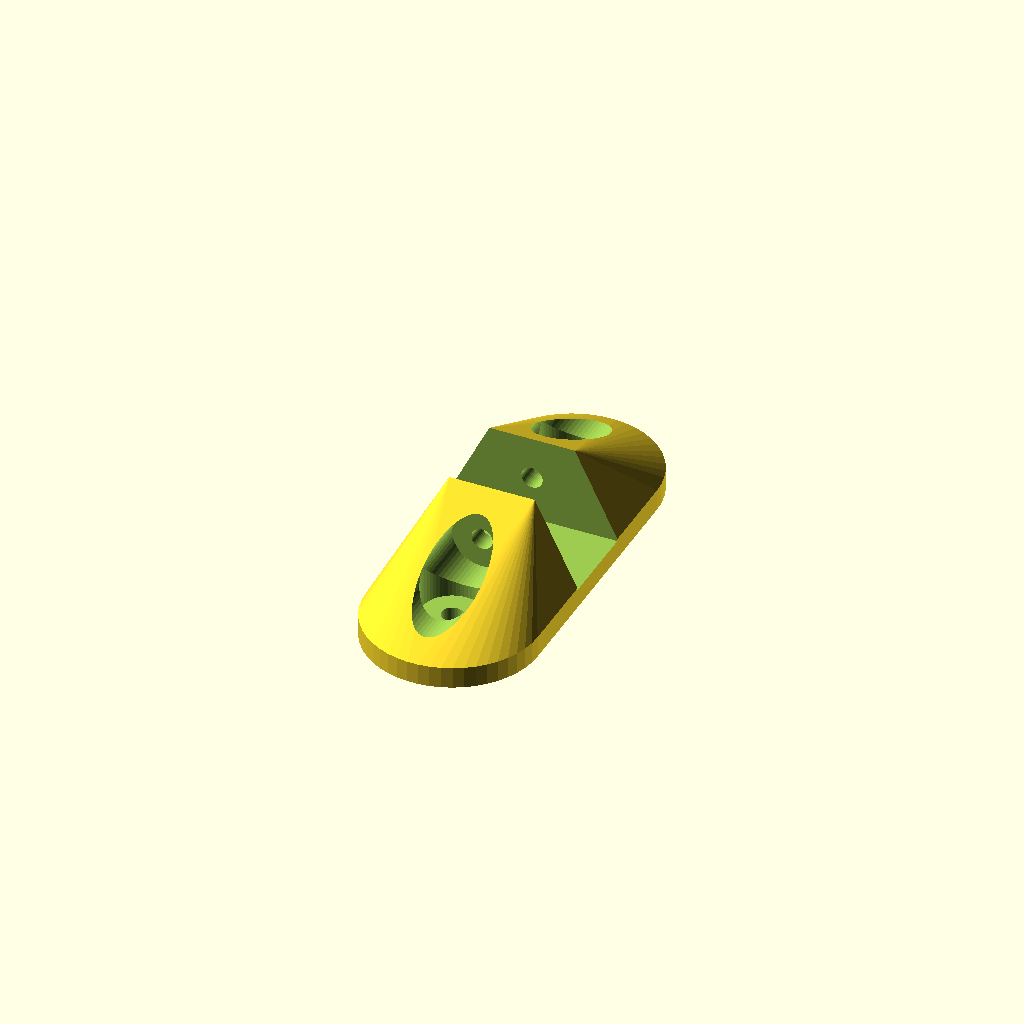
Cell 1 — every parameter at its default value.
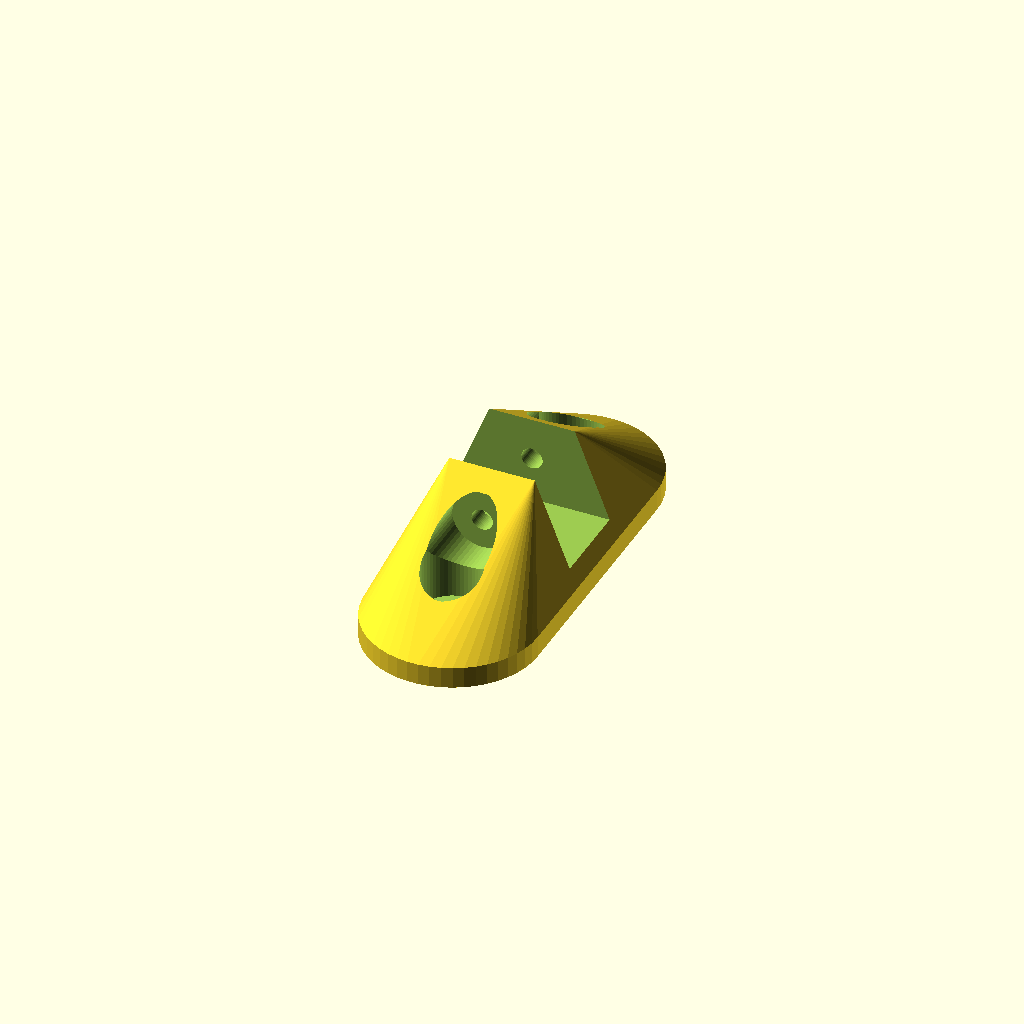
Cell 2 — SurfaceDistance set to 10, the other parameters unchanged.
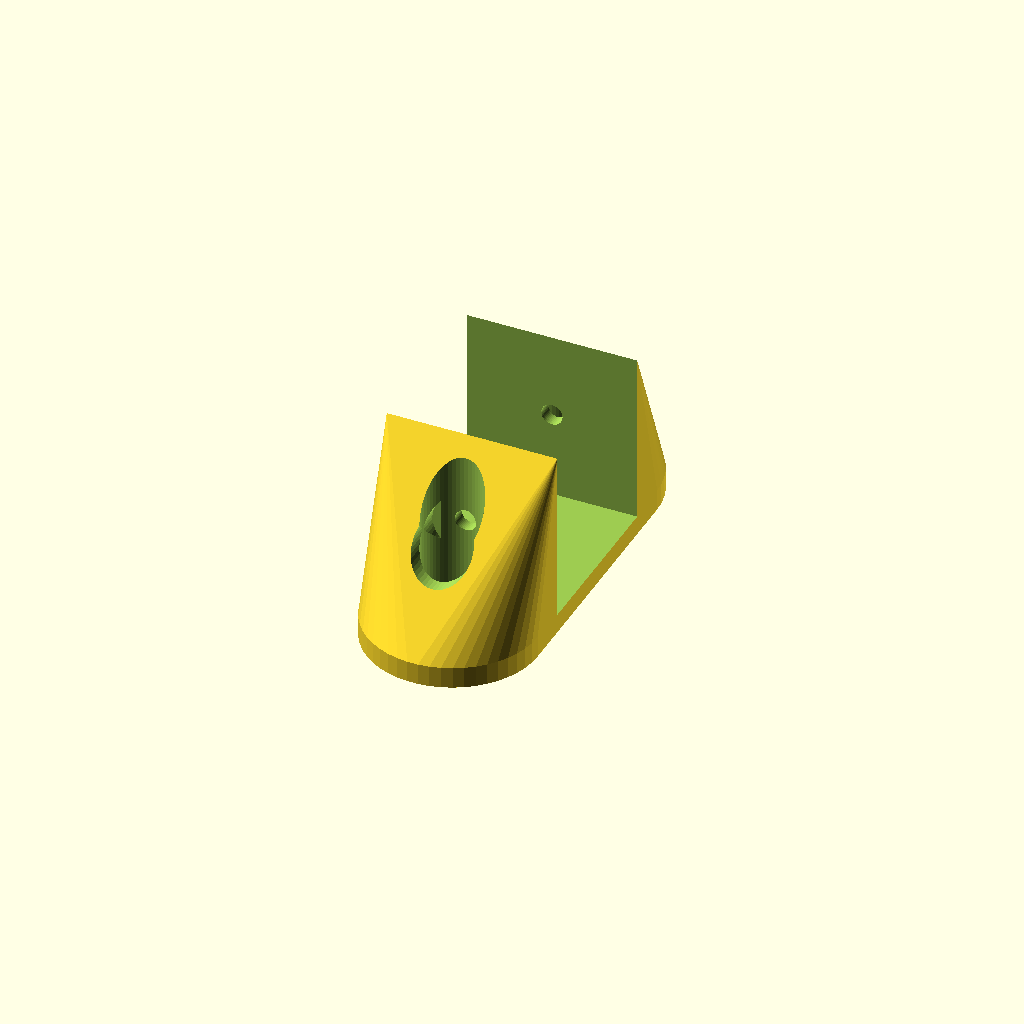
Cell 3: the same model with ProfileSize = 40.
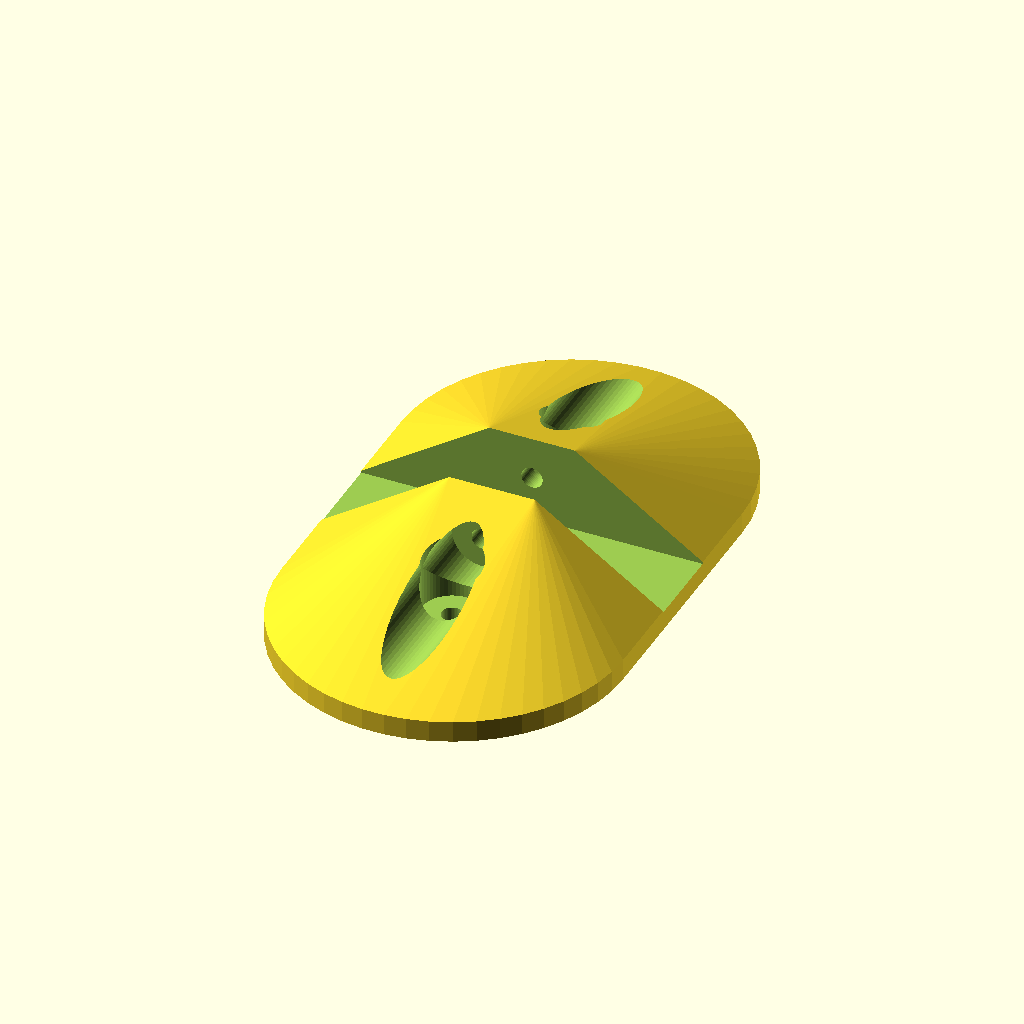
Cell 4 — EndRadius set to 40, the other parameters unchanged.
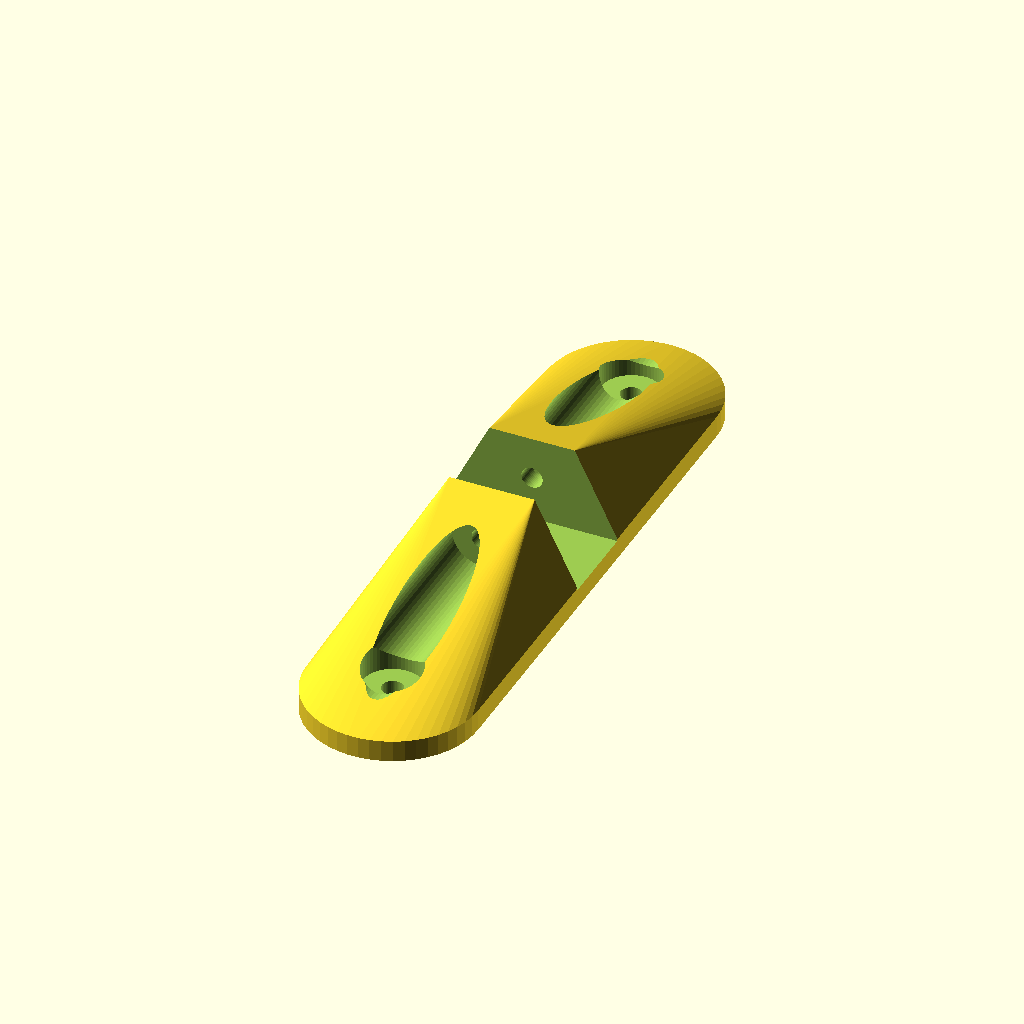
Cell 5 — HoleDistance set to 120, the other parameters unchanged.
One fixed orthographic camera (rotation 55°, 0°, 25°; colour scheme Cornfield) for every cell.
The OpenSCAD source (inputs/thingiverse/thing-1412135/files/aluminium_extrusion_surface_mount.scad):
$fn = 50;

// Distance between profile and surface it will be mounted against.
SurfaceDistance = 5;

// Size of profile this is for square profiles only.
ProfileSize = 20;

// Radius of the bracket, will be the beefyness of the bracket.
EndRadius = 20;

// Distance between surface mounting holes
HoleDistance = 60;

// Hole radius for the screw threat that grabs the profile
ProfileScrewHole = 2.5;

// Hole radius for the screw head that grabs the profile
ProfileScrewHead = 7;

// Thickness of material between surface and screw head
ProfileScrewMaterial = 5;

// Hole radius for the screw threat that grabs surface
SurfaceScrewHole = 2.5;

// Hole radius for the screw head that grabs surface
SurfaceScrewHead = 7;

// Thickness of material between surface and screw head
SurfaceScrewMaterial = 5;

module wallmount(HoleDistance, EndRadius, ProfileSize, SurfaceDistance)
{
	difference()
	{
		hull()
		{
			translate([ 0, HoleDistance * 0.5, 0]) cylinder(5, EndRadius, EndRadius, false);
			translate([ 0, HoleDistance * -0.5, 0]) cylinder(5, EndRadius, EndRadius, false);
			translate([ 0, 0, (ProfileSize * 0.5) + SurfaceDistance ]) cube([ ProfileSize, ProfileSize, ProfileSize ], true);
		}
		translate([ 0, 0, (ProfileSize * 0.5) + SurfaceDistance ]) cube([ EndRadius * 3, ProfileSize + 0.1, ProfileSize + 1 ], true);
		union()
		{
			translate([ 0, HoleDistance * 0.5, -1 ]) rotate([ 0, 0, 0 ]) cylinder(ProfileSize, SurfaceScrewHole, SurfaceScrewHole, false);
			translate([ 0, HoleDistance * 0.5, SurfaceScrewMaterial ]) rotate([ 0, 0, 0 ]) cylinder(ProfileSize, SurfaceScrewHead, SurfaceScrewHead, false);
			translate([ 0, HoleDistance * -0.5, -1 ]) rotate([ 0, 0, 0 ]) cylinder(ProfileSize, SurfaceScrewHole, SurfaceScrewHole, false);
			translate([ 0, HoleDistance * -0.5, SurfaceScrewMaterial ]) rotate([ 0, 0, 0 ]) cylinder(ProfileSize, SurfaceScrewHead, SurfaceScrewHead, false);
		}
		union(){
			translate([ 0, 0, (ProfileSize * 0.5) + SurfaceDistance ]) rotate([ 90, 90, 0 ])
			{
				translate([ 0, 0, 0 ])
					cylinder(HoleDistance, ProfileScrewHole, ProfileScrewHole, true);
				translate([ 0, 0, (ProfileSize * 0.5) + ProfileScrewMaterial ])
					cylinder(HoleDistance, ProfileScrewHead, ProfileScrewHead, false);
				translate([ 0, 0, - HoleDistance - (ProfileSize * 0.5) - ProfileScrewMaterial ])
					cylinder(HoleDistance, ProfileScrewHead, ProfileScrewHead, false);
			}
		}
	}
}

wallmount(HoleDistance, EndRadius, ProfileSize, SurfaceDistance);
Customizer parameters (derived from the source; name, type, default, range or options):
SurfaceDistance: number, default 5
ProfileSize: number, default 20
EndRadius: number, default 20
HoleDistance: number, default 60
ProfileScrewHole: number, default 2.5
ProfileScrewHead: number, default 7
ProfileScrewMaterial: number, default 5
SurfaceScrewHole: number, default 2.5
SurfaceScrewHead: number, default 7
SurfaceScrewMaterial: number, default 5
